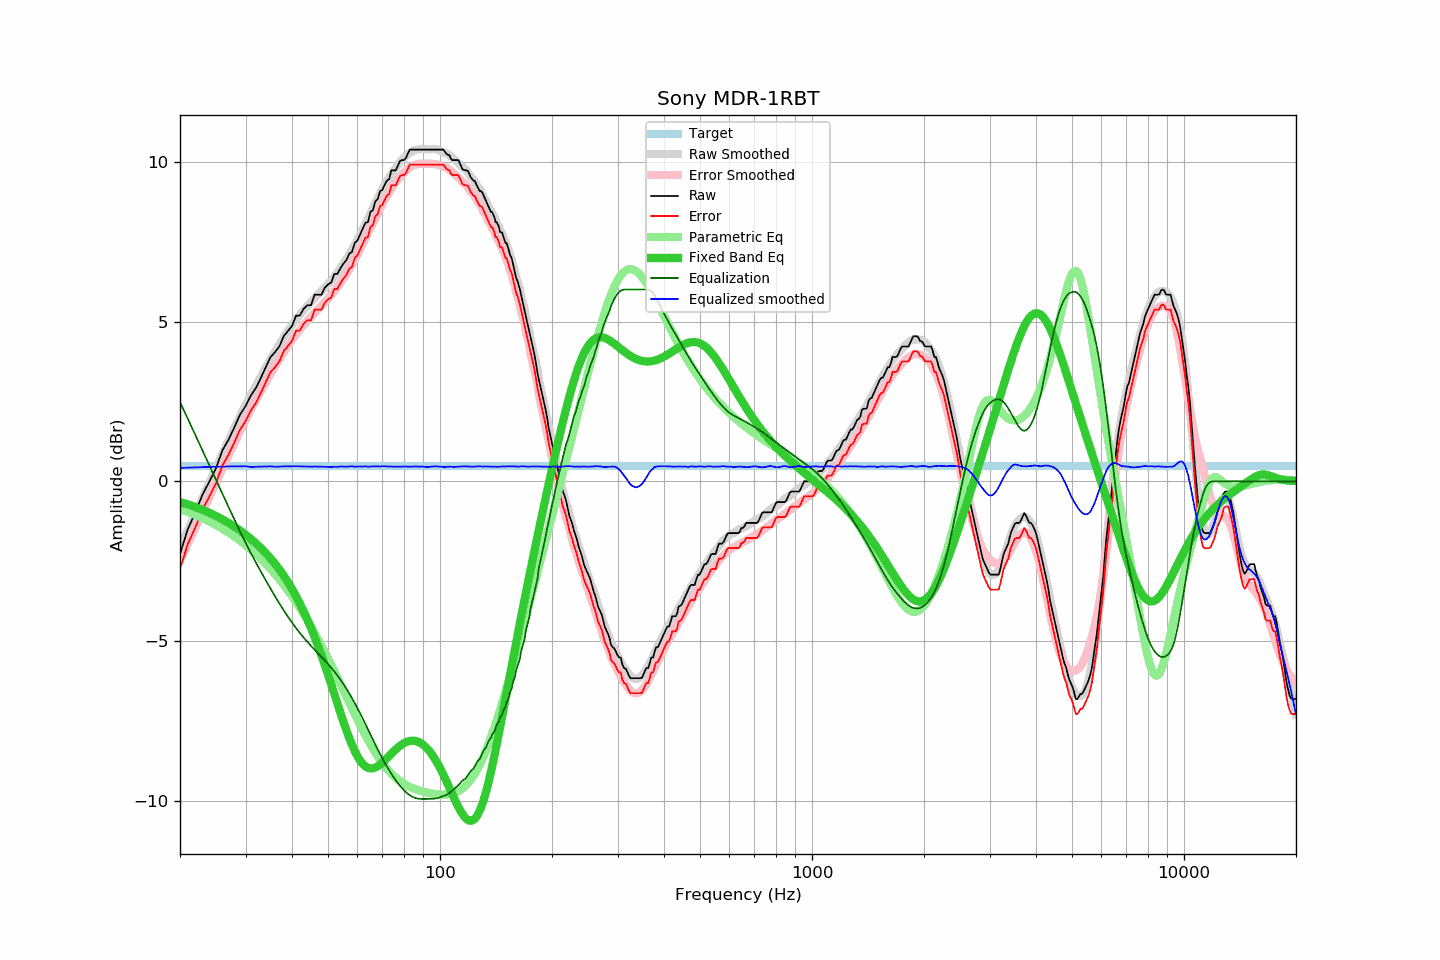

The file beside this chart, header and first rows:
frequency, raw, error, smoothed, error_smoothed, equalization, parametric_eq, equalized_raw, equalized_smoothed, target
20, -2.27, -2.74, -2.06, -2.48, 2.48, -0.65, 0.21, 0.42, 0.47
21, -1.49, -1.96, -1.53, -1.95, 1.95, -0.72, 0.46, 0.43, 0.47
22, -0.97, -1.44, -1.01, -1.45, 1.45, -0.81, 0.48, 0.44, 0.47
23, -0.41, -0.88, -0.51, -0.96, 0.96, -0.89, 0.55, 0.44, 0.47
24, 0.00, -0.47, -0.04, -0.49, 0.49, -0.99, 0.49, 0.45, 0.47
25, 0.41, -0.06, 0.42, -0.04, 0.04, -1.08, 0.45, 0.46, 0.47
26, 0.97, 0.50, 0.85, 0.39, -0.39, -1.19, 0.58, 0.46, 0.47
27, 1.30, 0.83, 1.27, 0.80, -0.80, -1.30, 0.50, 0.47, 0.47
28, 1.69, 1.22, 1.66, 1.19, -1.19, -1.42, 0.50, 0.47, 0.47
29, 2.09, 1.62, 2.03, 1.56, -1.56, -1.54, 0.53, 0.47, 0.47
30, 2.35, 1.88, 2.39, 1.92, -1.92, -1.67, 0.43, 0.47, 0.47
31, 2.68, 2.21, 2.69, 2.24, -2.24, -1.80, 0.44, 0.45, 0.47
32, 2.92, 2.45, 3.00, 2.54, -2.54, -1.94, 0.38, 0.45, 0.47
33, 3.24, 2.77, 3.28, 2.83, -2.83, -2.09, 0.41, 0.46, 0.47
34, 3.57, 3.10, 3.56, 3.10, -3.10, -2.24, 0.47, 0.46, 0.47
35, 3.88, 3.41, 3.82, 3.35, -3.35, -2.40, 0.53, 0.47, 0.47
36, 4.04, 3.57, 4.05, 3.60, -3.60, -2.58, 0.44, 0.45, 0.47
37, 4.22, 3.75, 4.28, 3.82, -3.82, -2.76, 0.40, 0.46, 0.47
38, 4.54, 4.07, 4.50, 4.04, -4.04, -2.95, 0.50, 0.47, 0.47
39, 4.70, 4.23, 4.70, 4.23, -4.23, -3.15, 0.47, 0.47, 0.47
40, 4.86, 4.39, 4.89, 4.42, -4.42, -3.36, 0.44, 0.47, 0.47
41, 5.18, 4.71, 5.06, 4.59, -4.59, -3.59, 0.59, 0.47, 0.47
42, 5.19, 4.72, 5.21, 4.74, -4.74, -3.82, 0.45, 0.47, 0.47
43, 5.40, 4.93, 5.35, 4.89, -4.89, -4.07, 0.51, 0.47, 0.47
44, 5.51, 5.04, 5.48, 5.02, -5.02, -4.33, 0.49, 0.46, 0.47
45, 5.51, 5.04, 5.61, 5.15, -5.15, -4.59, 0.36, 0.46, 0.47
46, 5.84, 5.37, 5.73, 5.27, -5.27, -4.87, 0.57, 0.46, 0.47
47, 5.84, 5.37, 5.84, 5.38, -5.38, -5.15, 0.46, 0.46, 0.47
48, 5.84, 5.37, 5.95, 5.49, -5.49, -5.45, 0.35, 0.46, 0.47
49, 6.06, 5.59, 6.06, 5.60, -5.60, -5.75, 0.46, 0.45, 0.47
50, 6.16, 5.69, 6.17, 5.72, -5.72, -6.05, 0.44, 0.46, 0.47
51, 6.22, 5.75, 6.28, 5.83, -5.83, -6.35, 0.39, 0.45, 0.47
52, 6.49, 6.02, 6.41, 5.95, -5.95, -6.65, 0.54, 0.46, 0.47
53, 6.49, 6.02, 6.53, 6.08, -6.08, -6.95, 0.41, 0.45, 0.47
54, 6.67, 6.20, 6.67, 6.21, -6.21, -7.24, 0.46, 0.46, 0.47
55, 6.81, 6.34, 6.81, 6.35, -6.35, -7.52, 0.46, 0.46, 0.47
56, 6.92, 6.45, 6.95, 6.49, -6.49, -7.78, 0.43, 0.46, 0.47
57, 7.12, 6.65, 7.10, 6.63, -6.63, -8.03, 0.49, 0.46, 0.47
58, 7.18, 6.71, 7.25, 6.78, -6.78, -8.25, 0.40, 0.47, 0.47
59, 7.46, 6.99, 7.40, 6.94, -6.94, -8.44, 0.52, 0.46, 0.47
60, 7.54, 7.07, 7.56, 7.10, -7.10, -8.60, 0.44, 0.46, 0.47
61, 7.73, 7.26, 7.73, 7.26, -7.26, -8.74, 0.47, 0.47, 0.47
62, 7.91, 7.44, 7.89, 7.42, -7.42, -8.84, 0.49, 0.46, 0.47
63, 8.09, 7.62, 8.06, 7.59, -7.59, -8.92, 0.50, 0.47, 0.47
64, 8.11, 7.64, 8.22, 7.76, -7.76, -8.96, 0.35, 0.46, 0.47
65, 8.43, 7.96, 8.38, 7.92, -7.92, -8.98, 0.51, 0.46, 0.47
66, 8.48, 8.01, 8.55, 8.08, -8.08, -8.98, 0.40, 0.47, 0.47
67, 8.76, 8.29, 8.71, 8.23, -8.23, -8.96, 0.53, 0.47, 0.47
68, 8.83, 8.36, 8.86, 8.39, -8.39, -8.92, 0.44, 0.47, 0.47
69, 9.08, 8.61, 9.00, 8.53, -8.53, -8.86, 0.55, 0.46, 0.47
70, 9.12, 8.65, 9.14, 8.67, -8.67, -8.80, 0.45, 0.47, 0.47
71, 9.28, 8.81, 9.27, 8.80, -8.80, -8.74, 0.48, 0.47, 0.47
72, 9.41, 8.94, 9.39, 8.93, -8.93, -8.66, 0.48, 0.47, 0.47
73, 9.46, 8.99, 9.51, 9.04, -9.04, -8.59, 0.42, 0.46, 0.47
74, 9.73, 9.26, 9.62, 9.15, -9.15, -8.52, 0.58, 0.46, 0.47
75, 9.73, 9.26, 9.71, 9.25, -9.25, -8.45, 0.48, 0.46, 0.47
76, 9.73, 9.26, 9.81, 9.35, -9.35, -8.39, 0.38, 0.46, 0.47
77, 9.87, 9.40, 9.90, 9.44, -9.44, -8.33, 0.43, 0.46, 0.47
78, 10.02, 9.55, 9.98, 9.52, -9.52, -8.28, 0.50, 0.46, 0.47
79, 10.05, 9.58, 10.06, 9.60, -9.60, -8.23, 0.45, 0.46, 0.47
... 553 more rows
